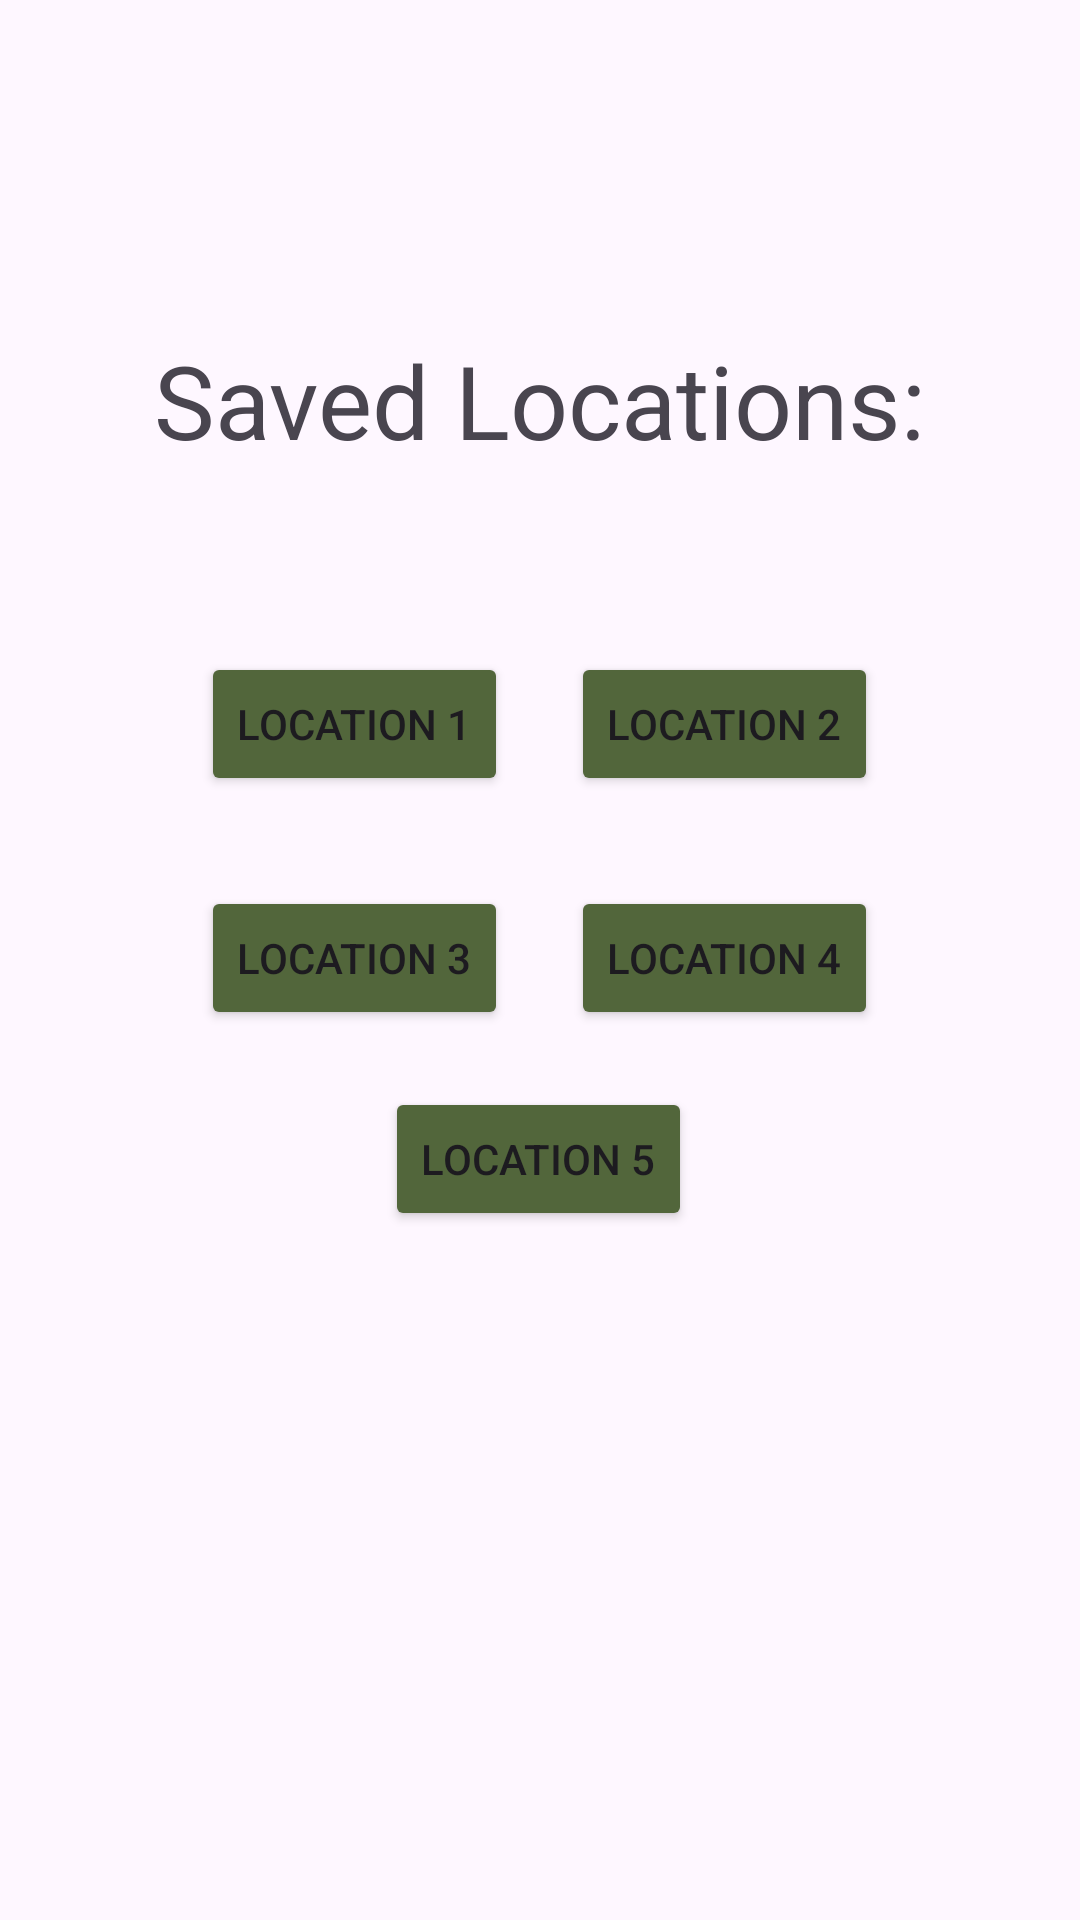

Reconstruct the res/layout file that produces this screen, plus the resources it refers to.
<!-- AndroidManifest.xml: application theme Theme.CoordsApp -->
<!-- res/layout/activity_saved_locations.xml -->
<?xml version="1.0" encoding="utf-8"?>
<androidx.constraintlayout.widget.ConstraintLayout xmlns:android="http://schemas.android.com/apk/res/android"
    xmlns:app="http://schemas.android.com/apk/res-auto"
    xmlns:tools="http://schemas.android.com/tools"
    android:id="@+id/main"
    android:layout_width="match_parent"
    android:layout_height="match_parent"
    tools:context=".savedLocationsActivity">

    <TextView
        android:id="@+id/tvSave"
        android:layout_width="wrap_content"
        android:layout_height="wrap_content"
        android:text="Saved Locations:"
        android:textSize="34sp"
        app:layout_constraintBottom_toBottomOf="parent"
        app:layout_constraintEnd_toEndOf="parent"
        app:layout_constraintStart_toStartOf="parent"
        app:layout_constraintTop_toTopOf="parent"
        app:layout_constraintVertical_bias="0.186" />

    <Button
        android:id="@+id/btnLocationOne"
        android:layout_width="wrap_content"
        android:layout_height="wrap_content"
        android:backgroundTint="#52663B"
        android:text="Location 1"
        app:layout_constraintBottom_toBottomOf="parent"
        app:layout_constraintEnd_toEndOf="parent"
        app:layout_constraintHorizontal_bias="0.26"
        app:layout_constraintStart_toStartOf="parent"
        app:layout_constraintTop_toTopOf="parent"
        app:layout_constraintVertical_bias="0.367" />

    <Button
        android:id="@+id/btnLocationTwo"
        android:layout_width="wrap_content"
        android:layout_height="wrap_content"
        android:backgroundTint="#52663B"
        android:text="Location 2"
        app:layout_constraintBottom_toBottomOf="parent"
        app:layout_constraintEnd_toEndOf="parent"
        app:layout_constraintHorizontal_bias="0.739"
        app:layout_constraintStart_toStartOf="parent"
        app:layout_constraintTop_toTopOf="parent"
        app:layout_constraintVertical_bias="0.367" />

    <Button
        android:id="@+id/btnLocationThree"
        android:layout_width="wrap_content"
        android:layout_height="wrap_content"
        android:backgroundTint="#52663B"
        android:text="Location 3"
        app:layout_constraintBottom_toBottomOf="parent"
        app:layout_constraintEnd_toEndOf="parent"
        app:layout_constraintHorizontal_bias="0.26"
        app:layout_constraintStart_toStartOf="parent"
        app:layout_constraintTop_toTopOf="parent"
        app:layout_constraintVertical_bias="0.499" />

    <Button
        android:id="@+id/btnLocationFour"
        android:layout_width="wrap_content"
        android:layout_height="wrap_content"
        android:backgroundTint="#52663B"
        android:text="Location 4"
        app:layout_constraintBottom_toBottomOf="parent"
        app:layout_constraintEnd_toEndOf="parent"
        app:layout_constraintHorizontal_bias="0.739"
        app:layout_constraintStart_toStartOf="parent"
        app:layout_constraintTop_toTopOf="parent"
        app:layout_constraintVertical_bias="0.499" />

    <Button
        android:id="@+id/btnLocationFive"
        android:layout_width="wrap_content"
        android:layout_height="wrap_content"
        android:backgroundTint="#52663B"
        android:text="Location 5"
        app:layout_constraintBottom_toBottomOf="parent"
        app:layout_constraintEnd_toEndOf="parent"
        app:layout_constraintHorizontal_bias="0.498"
        app:layout_constraintStart_toStartOf="parent"
        app:layout_constraintTop_toTopOf="parent"
        app:layout_constraintVertical_bias="0.612" />
</androidx.constraintlayout.widget.ConstraintLayout>
<!-- resources referenced by this layout -->
<resources>
  <style name="Theme.CoordsApp" parent="Base.Theme.CoordsApp" />
  <style name="Base.Theme.CoordsApp" parent="Theme.Material3.DayNight.NoActionBar">
          
          
      </style>
</resources>
